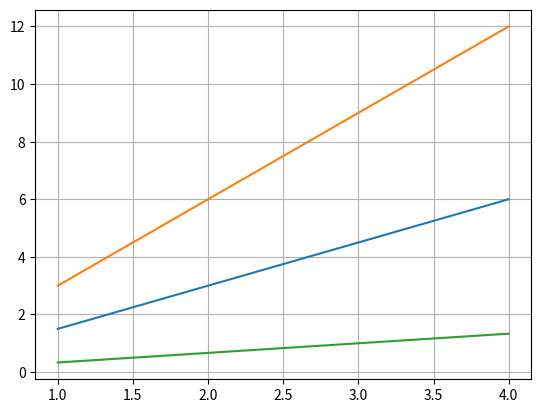

Python code for this plot:
import matplotlib.pyplot as plt
import numpy as np

x = np.arange(1, 5)
plt.plot( x, x*1.5, x, x*3.0, x, x/3.0)
plt.grid( True )
plt.show()